Image classification data set "dataset" (Bambi-lab/EdgeMAF-Net on GitHub). Class labels (5): esophageal cancer, gastric cancer, gastric mucosal cancer, high-grade esophageal intraepithelial neoplasia, high-grade gastric intraepithelial neoplasia.

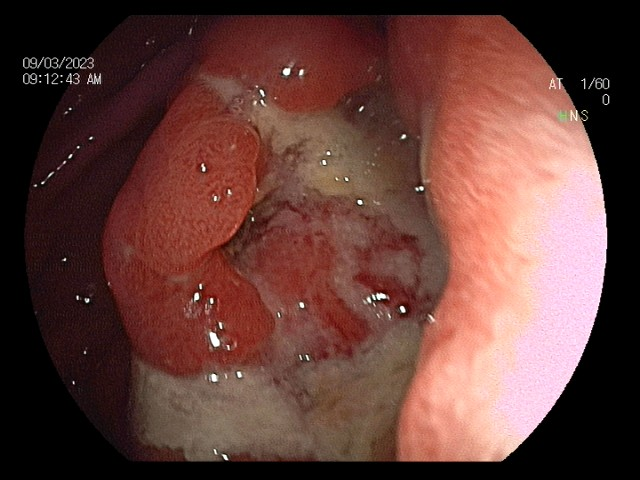
Label: gastric cancer

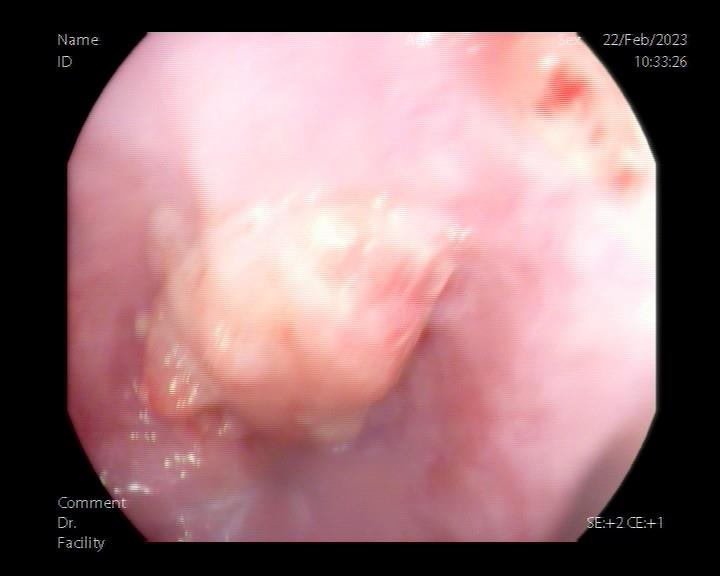
Label: esophageal cancer

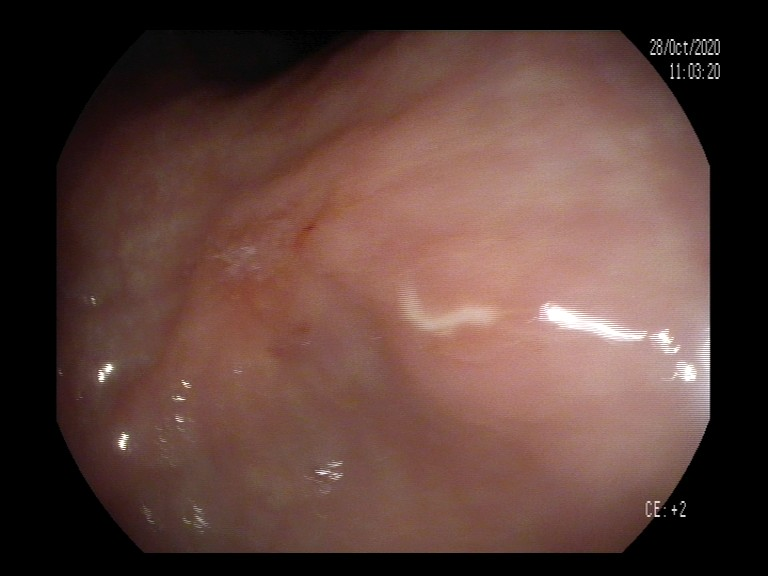
Label: gastric mucosal cancer

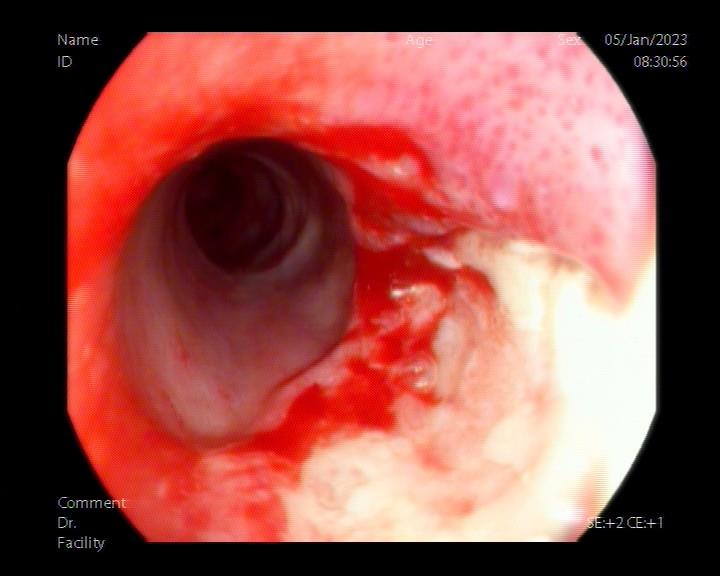
Label: esophageal cancer

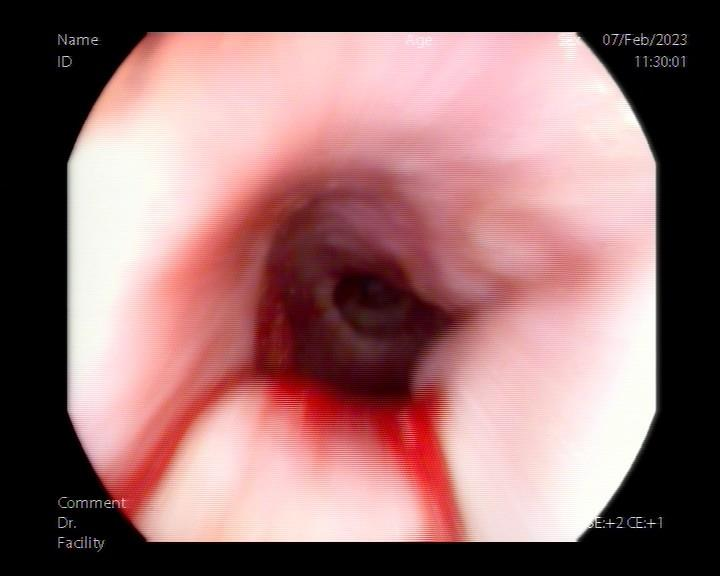
Label: esophageal cancer

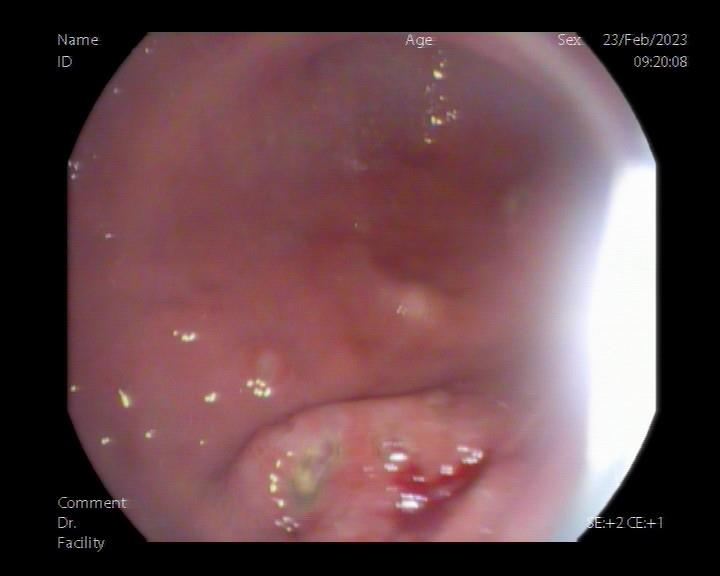
Label: gastric cancer
